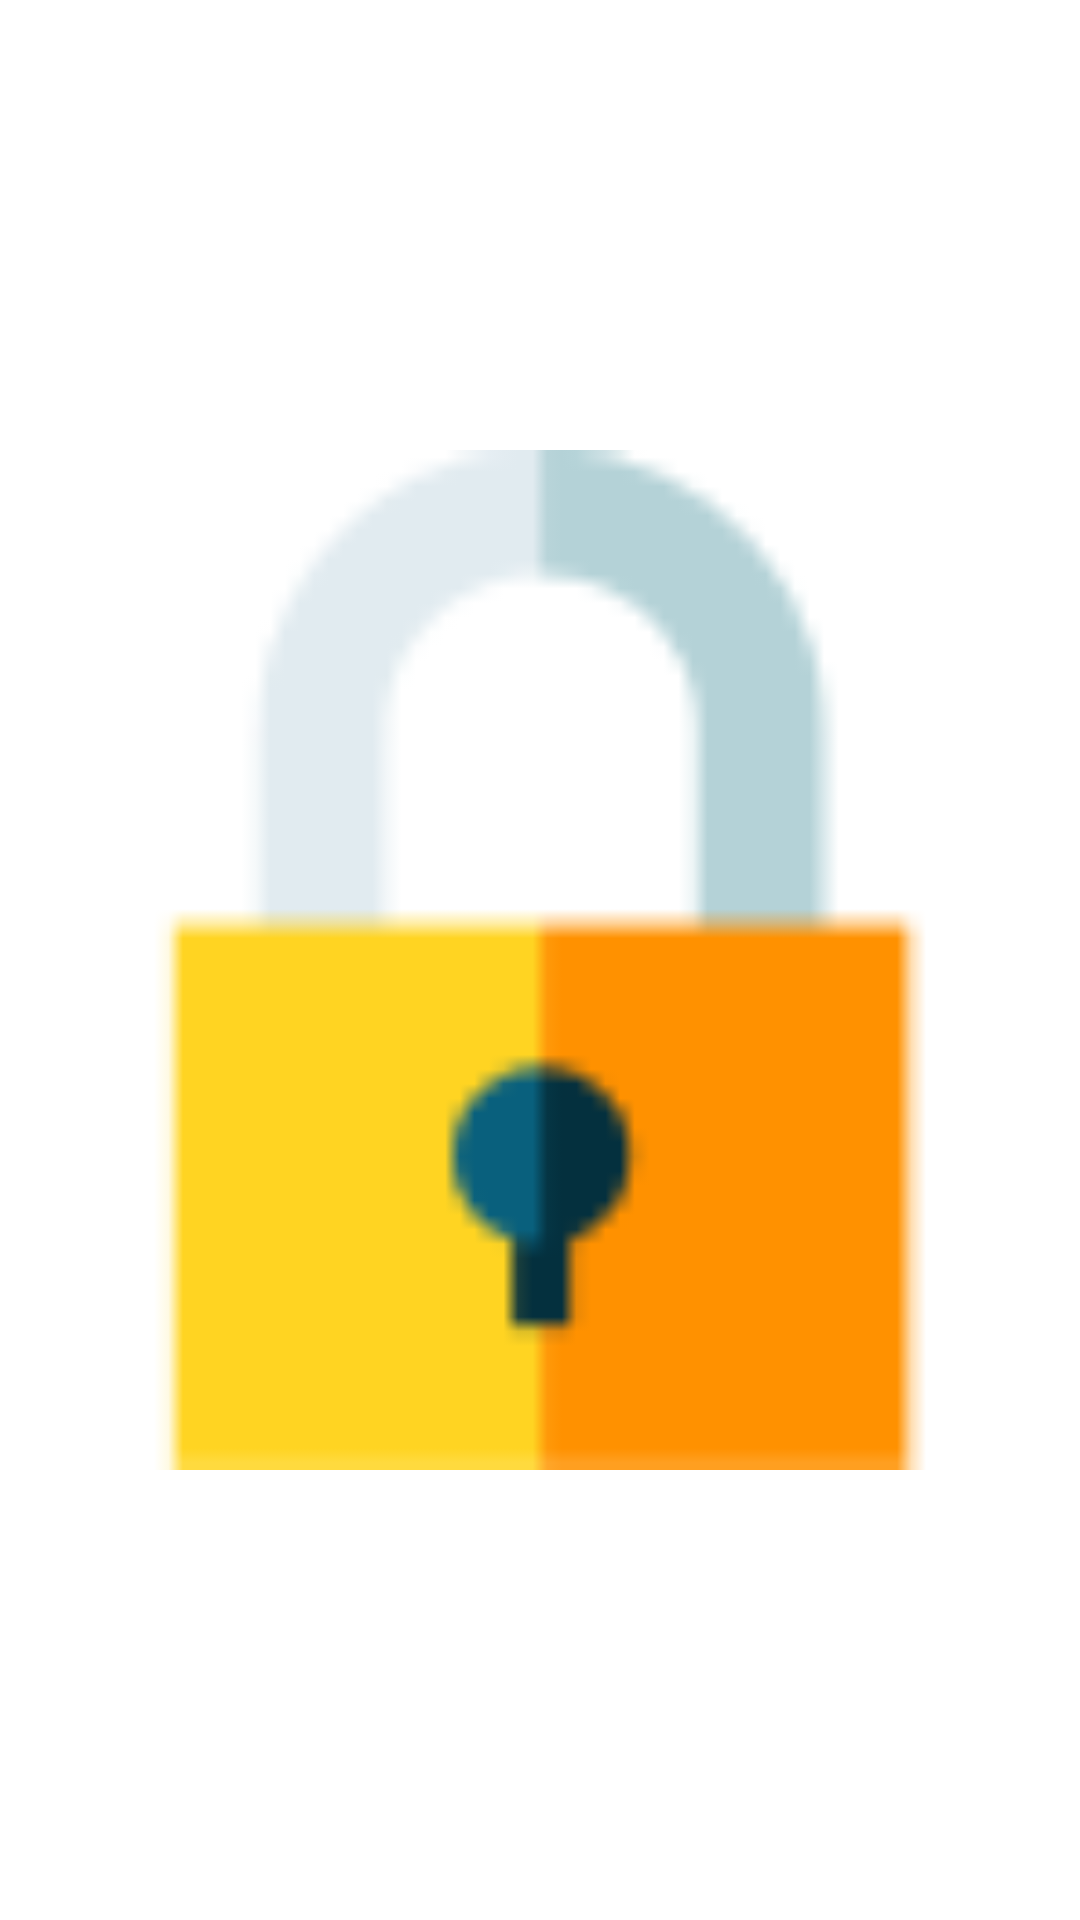

Android layout source for this screen:
<!-- AndroidManifest.xml: application theme Theme.MacaroniApp -->
<!-- res/layout/macaroni_item.xml -->
<layout xmlns:android="http://schemas.android.com/apk/res/android"
    xmlns:app="http://schemas.android.com/apk/res-auto"
    xmlns:tools="http://schemas.android.com/tools">

    <data>

        <import type="com.macaronisensation.bindings.ViewBindings.LayoutManagers" />

        <variable
            name="data"
            type="com.macaronisensation.adapter.MacaroniItem" />
    </data>

    <androidx.constraintlayout.widget.ConstraintLayout
        android:id="@+id/macaroniItem"
        android:layout_width="88dp"
        android:layout_height="88dp"
        android:layout_marginTop="5dp"
        android:onClick="@{()-> data.callback.onCookingItemClicked(data.itemData.levelTaps, data.itemData.drawable)}"
        android:clickable="true"
        android:focusable="true">

        <ImageView
            android:layout_width="match_parent"
            android:layout_height="match_parent"
            app:srcCompat="@{data.itemData.drawable}"
            tools:src="@drawable/spagheti_carbonara"/>

        <ImageView
            android:layout_width="match_parent"
            android:layout_height="match_parent"
            android:clickable="true"
            android:focusable="true"
            android:padding="10dp"
            app:setVisibility="@{data.lockingVisibility}"
            android:src="@drawable/lock_icon"/>

    </androidx.constraintlayout.widget.ConstraintLayout>
</layout>
<!-- resources referenced by this layout -->
<resources>
  <!-- drawable lock_icon: png bitmap (drawable, 1429 bytes) -->
  <!-- drawable spagheti_carbonara: png bitmap (drawable, 27649 bytes) -->
  <style name="Theme.MacaroniApp" parent="Theme.MaterialComponents.DayNight.DarkActionBar">
          
          <item name="colorPrimary">@color/purple_500</item>
          <item name="colorPrimaryVariant">@color/purple_700</item>
          <item name="colorOnPrimary">@color/white</item>
          
          <item name="colorSecondary">@color/teal_200</item>
          <item name="colorSecondaryVariant">@color/teal_700</item>
          <item name="colorOnSecondary">@color/black</item>
          
          <item name="android:statusBarColor">?attr/colorPrimaryVariant</item>
          
      </style>
  <color name="purple_500">#FF6200EE</color>
  <color name="purple_700">#E6D2A9</color>
  <color name="white">#FFFFFFFF</color>
  <color name="teal_200">#FF03DAC5</color>
  <color name="teal_700">#FF018786</color>
  <color name="black">#403B35</color>
</resources>
